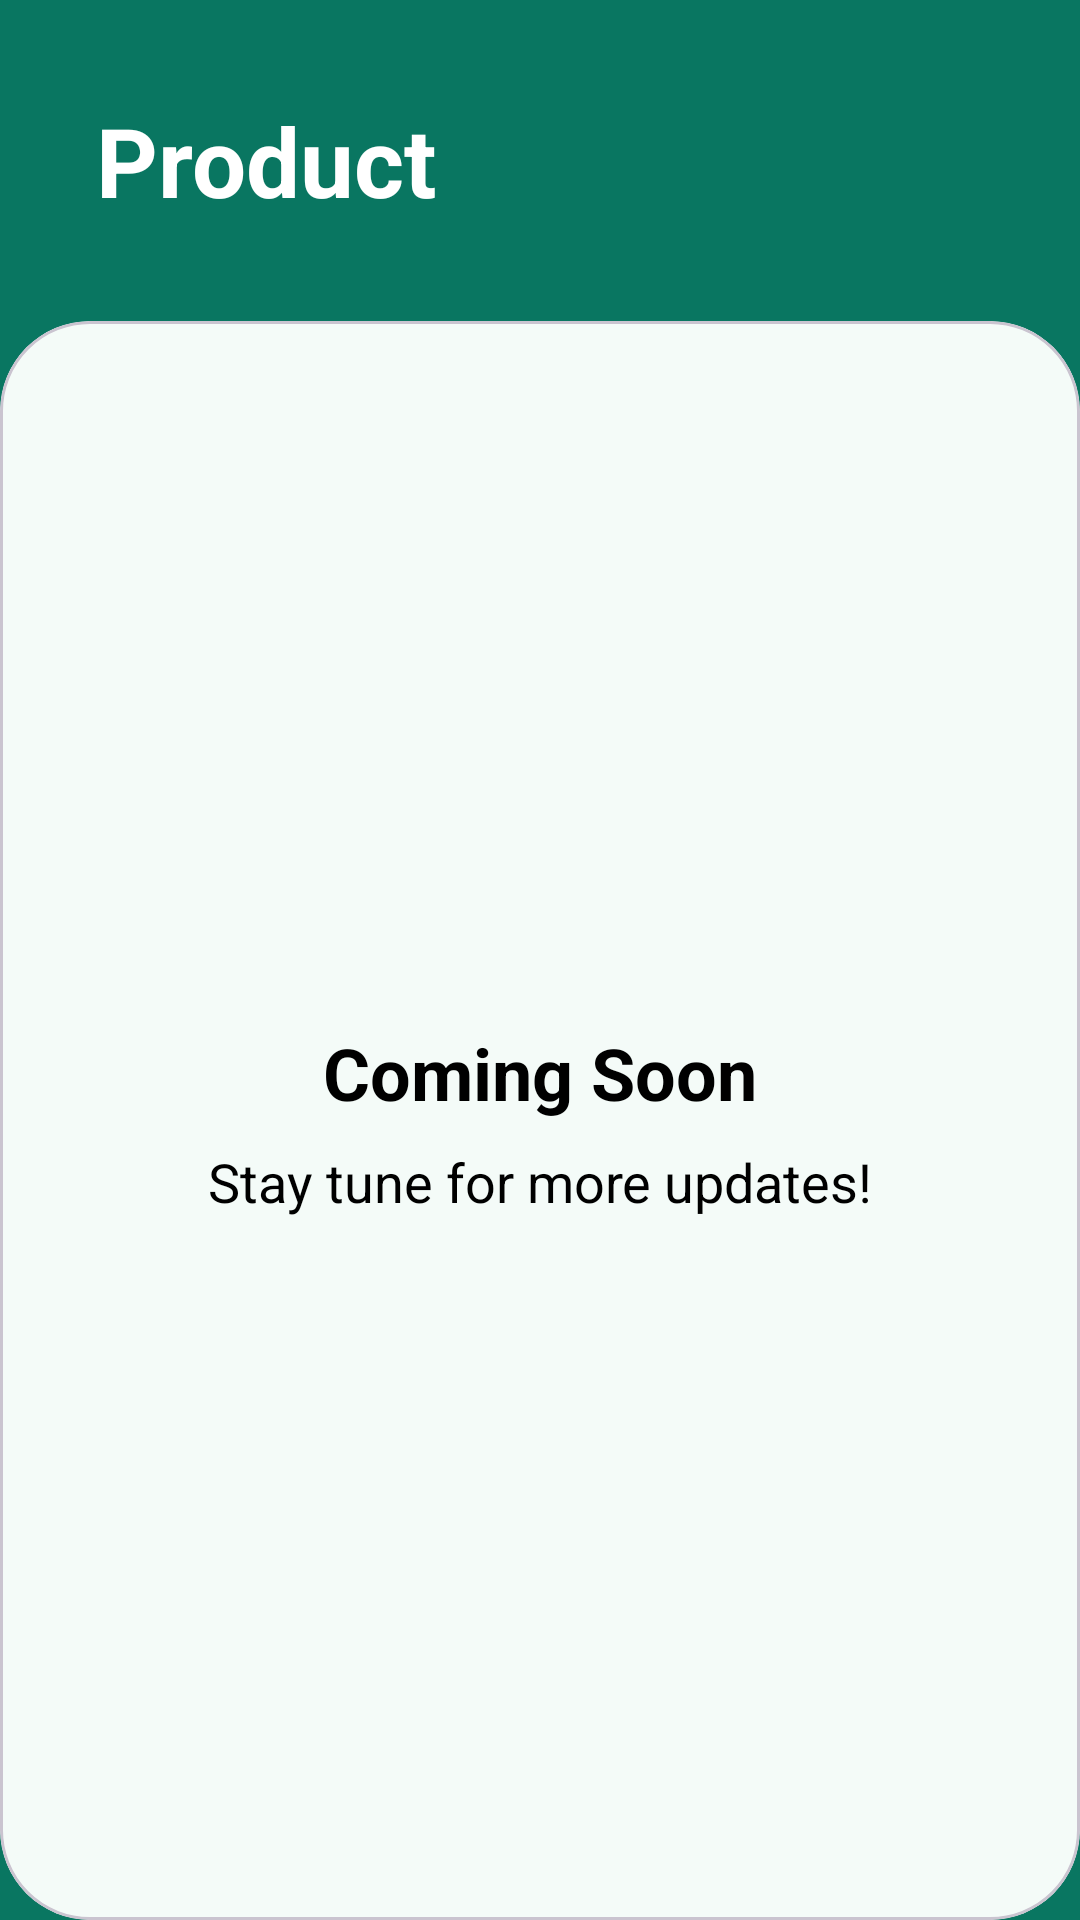

The Android layout XML behind this screen, and the referenced resources:
<!-- AndroidManifest.xml: application theme Theme.NutriSight -->
<!-- res/layout/fragment_food.xml -->
<?xml version="1.0" encoding="utf-8"?>
<RelativeLayout xmlns:android="http://schemas.android.com/apk/res/android"
    xmlns:tools="http://schemas.android.com/tools"
    android:layout_width="match_parent"
    android:layout_height="match_parent"
    xmlns:app="http://schemas.android.com/apk/res-auto"
    tools:context=".ui.fragment.FoodFragment"
    android:background="@color/main_green_dark">

    <TextView
        android:id="@+id/tv_product_list"
        android:layout_width="match_parent"
        android:layout_height="wrap_content"
        android:text="@string/product"
        android:textStyle="bold"
        android:layout_margin="32dp"
        android:textSize="32sp"
        android:layout_marginTop="30dp"
        android:layout_marginBottom="70dp"
        android:textColor="@color/white"
        />
    <com.google.android.material.card.MaterialCardView
        android:layout_below="@id/tv_product_list"
        android:id="@+id/card_view_profile"
        app:cardCornerRadius="30dp"
        android:layout_width="match_parent"
        android:layout_height="match_parent"
        android:backgroundTint="@color/background_color">


        <androidx.constraintlayout.widget.ConstraintLayout
            android:layout_width="match_parent"
            android:layout_height="match_parent"
            >

            <LinearLayout
                android:layout_width="wrap_content"
                android:layout_height="wrap_content"
                android:orientation="vertical"
                android:gravity="center"
                app:layout_constraintStart_toStartOf="parent"
                app:layout_constraintEnd_toEndOf="parent"
                app:layout_constraintTop_toTopOf="parent"
                app:layout_constraintBottom_toBottomOf="parent">

                <TextView
                    android:layout_width="wrap_content"
                    android:layout_height="wrap_content"
                    android:text="@string/coming_soon"
                    android:textColor="@color/black_white"
                    android:textStyle="bold"
                    android:textSize="24sp"
                    />

                <TextView
                    android:layout_width="wrap_content"
                    android:layout_height="wrap_content"
                    android:layout_marginTop="8dp"
                    android:text="@string/stay_tune_for_more_updates"
                    android:textColor="@color/black_white"
                    android:textSize="18sp"
                    app:layout_constraintStart_toStartOf="parent"
                    app:layout_constraintEnd_toEndOf="parent"
                    app:layout_constraintTop_toBottomOf="parent"
                    app:layout_constraintBottom_toBottomOf="parent"/>


            </LinearLayout>




        </androidx.constraintlayout.widget.ConstraintLayout>

    </com.google.android.material.card.MaterialCardView>


</RelativeLayout>
<!-- resources referenced by this layout -->
<resources>
  <color name="background_color">#F4FBF8</color>
  <color name="black_white">#FF000000</color>
  <color name="main_green_dark">#097661</color>
  <color name="white">#FFFFFFFF</color>
  <string name="coming_soon">Coming Soon</string>
  <string name="product">Product</string>
  <string name="stay_tune_for_more_updates">Stay tune for more updates!</string>
  <style name="Theme.NutriSight" parent="Base.Theme.NutriSight" />
  <style name="Base.Theme.NutriSight" parent="Theme.Material3.DayNight.NoActionBar">
          <item name="colorPrimary">@color/main_green</item>
          <item name="fontFamily">@font/josefin_sans</item>
          <item name="android:windowLightStatusBar">true</item>
          <item name="materialSwitchStyle">@style/Widget.Custom.MaterialSwitch</item>
      </style>
  <color name="main_green">#097661</color>
  <style name="Widget.Custom.MaterialSwitch" parent="Widget.Material3.CompoundButton.MaterialSwitch">
          <item name="thumbTint">@color/custom_thumb_color</item>
      </style>
  <color name="custom_thumb_color">#FFFFFF</color>
</resources>
